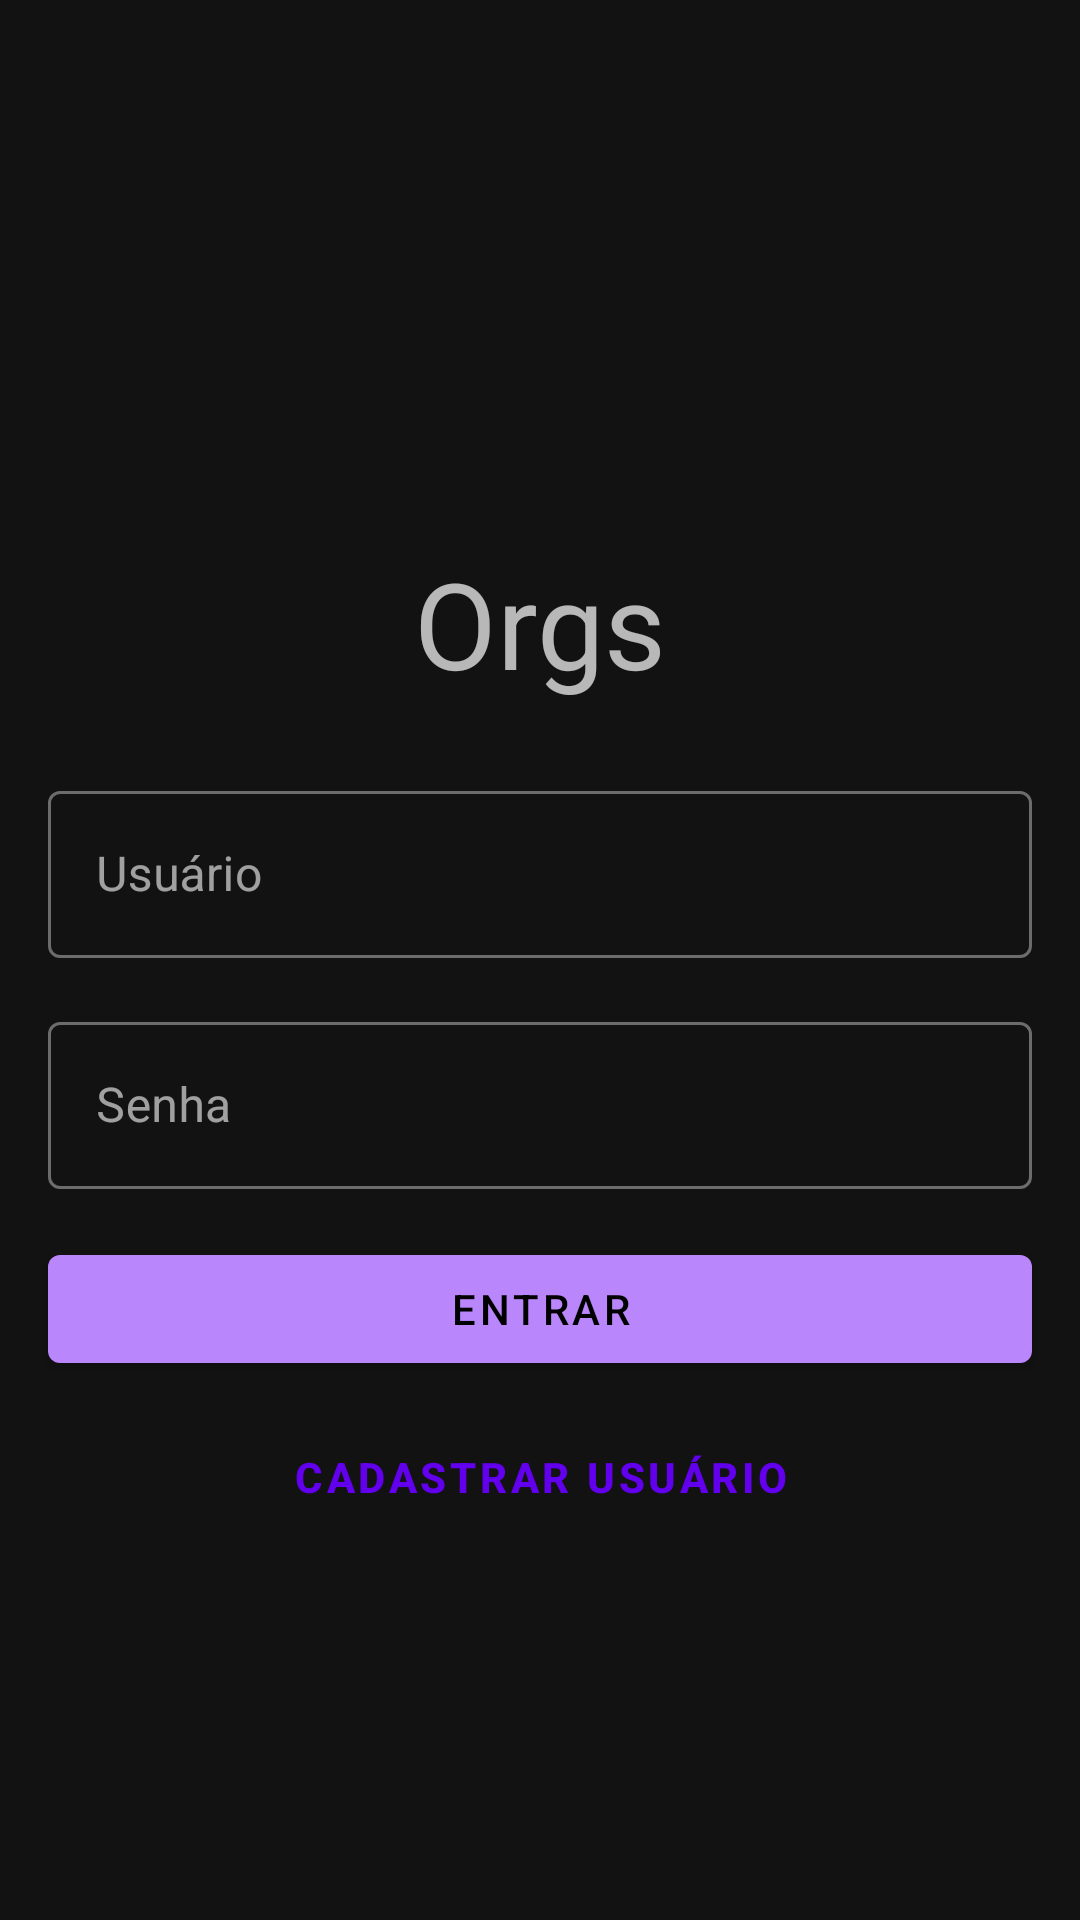

Here is an Android app screen rendered from its layout file. Give the layout XML and the strings, colors and styles it references.
<!-- AndroidManifest.xml: activity theme Theme.MaterialComponents.NoActionBar -->
<!-- res/layout/activity_login.xml -->
<?xml version="1.0" encoding="utf-8"?>
<ScrollView xmlns:android="http://schemas.android.com/apk/res/android"
    xmlns:app="http://schemas.android.com/apk/res-auto"
    xmlns:tools="http://schemas.android.com/tools"
    android:layout_width="match_parent"
    android:layout_height="match_parent"
    android:fillViewport="true">

    <androidx.constraintlayout.widget.ConstraintLayout
        android:layout_width="match_parent"
        android:layout_height="wrap_content"
        tools:context=".ui.activity.LoginActivity">

        <ImageView
            android:id="@+id/activity_login_imagem_logo"
            android:layout_width="100dp"
            android:layout_height="100dp"
            app:layout_constraintBottom_toBottomOf="parent"
            app:layout_constraintEnd_toEndOf="@+id/activity_login_titulo"
            app:layout_constraintStart_toStartOf="@+id/activity_login_titulo"
            app:layout_constraintTop_toTopOf="parent"
            app:layout_constraintVertical_bias="0.15"
            app:srcCompat="@drawable/ic_launcher_foreground" />

        <TextView
            android:id="@+id/activity_login_titulo"
            android:layout_width="wrap_content"
            android:layout_height="wrap_content"
            android:text="Orgs"
            android:textSize="40sp"
            app:layout_constraintEnd_toEndOf="parent"
            app:layout_constraintStart_toStartOf="parent"
            app:layout_constraintTop_toBottomOf="@id/activity_login_imagem_logo" />

        <com.google.android.material.textfield.TextInputLayout
            android:id="@+id/textInputlayout_usuario"
            style="@style/Widget.MaterialComponents.TextInputLayout.OutlinedBox"
            android:layout_width="0dp"
            android:layout_height="wrap_content"
            android:layout_marginStart="16dp"
            android:layout_marginTop="24dp"
            android:layout_marginEnd="16dp"
            app:layout_constraintEnd_toEndOf="parent"
            app:layout_constraintStart_toStartOf="parent"
            app:layout_constraintTop_toBottomOf="@id/activity_login_titulo">

            <com.google.android.material.textfield.TextInputEditText
                android:id="@+id/activity_login_usuario"
                android:layout_width="match_parent"
                android:layout_height="wrap_content"
                android:hint="Usuário"
                android:inputType="text" />

        </com.google.android.material.textfield.TextInputLayout>

        <com.google.android.material.textfield.TextInputLayout
            android:id="@+id/textInputlayout_senha"
            style="@style/Widget.MaterialComponents.TextInputLayout.OutlinedBox"
            android:layout_width="0dp"
            android:layout_height="wrap_content"
            android:layout_margin="16dp"
            app:layout_constraintEnd_toEndOf="parent"
            app:layout_constraintStart_toStartOf="parent"
            app:layout_constraintTop_toBottomOf="@id/textInputlayout_usuario">

            <com.google.android.material.textfield.TextInputEditText
                android:id="@+id/activity_login_senha"
                android:layout_width="match_parent"
                android:layout_height="wrap_content"
                android:hint="Senha"
                android:inputType="textPassword" />
        </com.google.android.material.textfield.TextInputLayout>

        <Button
            android:id="@+id/activity_login_botao_entrar"
            android:layout_width="0dp"
            android:layout_height="wrap_content"
            android:layout_marginTop="16dp"
            android:text="Entrar"
            app:layout_constraintEnd_toEndOf="@id/textInputlayout_senha"
            app:layout_constraintStart_toStartOf="@id/textInputlayout_senha"
            app:layout_constraintTop_toBottomOf="@id/textInputlayout_senha" />


        <Button
            android:id="@+id/activity_login_botao_cadastrar"
            android:layout_width="0dp"
            android:layout_height="wrap_content"
            android:layout_marginTop="8dp"
            android:background="@android:color/transparent"
            android:text="cadastrar usuário"
            android:textColor="@color/design_default_color_primary"
            android:textStyle="bold"
            app:layout_constraintBottom_toBottomOf="parent"
            app:layout_constraintEnd_toEndOf="@+id/activity_login_botao_entrar"
            app:layout_constraintHorizontal_bias="0.0"
            app:layout_constraintStart_toStartOf="@+id/activity_login_botao_entrar"
            app:layout_constraintTop_toBottomOf="@id/activity_login_botao_entrar"
            app:layout_constraintVertical_bias="0.0" />

    </androidx.constraintlayout.widget.ConstraintLayout>
</ScrollView>
<!-- resources referenced by this layout -->
<resources>

</resources>
